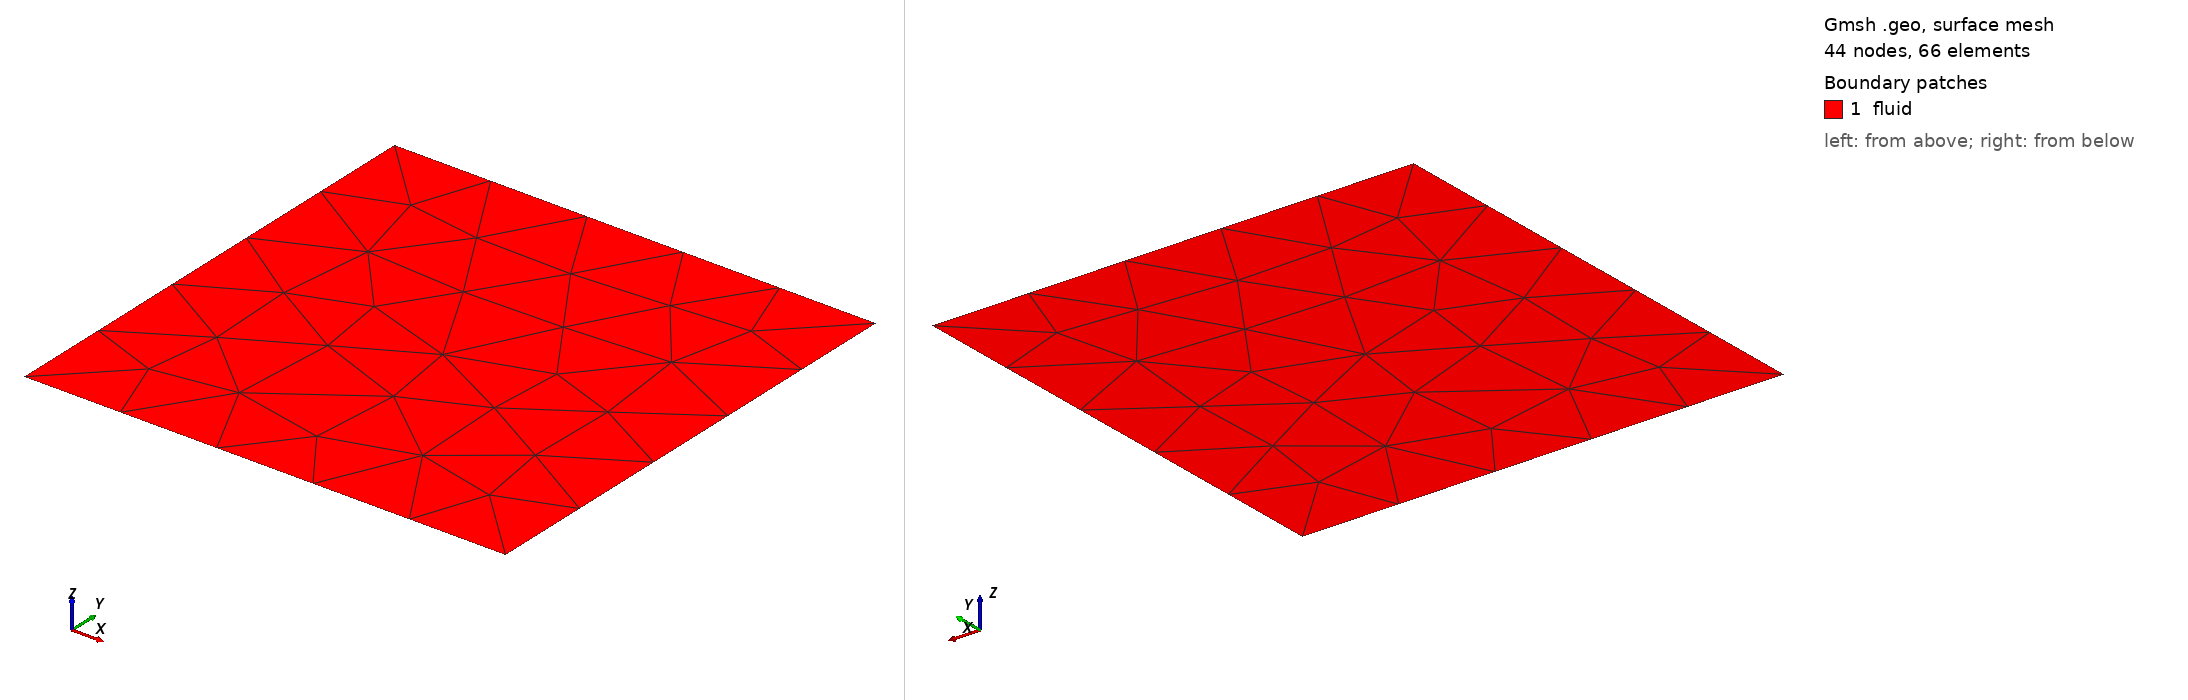

Gmsh geometry script, surface-meshed: 44 nodes, 66 surface elements. Boundary patches (legend numbers): 1 fluid. Left view from above one corner, right view from below the opposite corner. Legend entries are the model's physical surfaces. The drawing asked Gmsh for element sizes between 1% and 20% of the model's largest extent; the script's own settings can give other sizes.

=== square_high_order.geo (drawn) ===
sz=2.0;

//+
Point(1) = {0, 0, 0, sz};
//+
Point(2) = {0, 1, 0, sz};
//+
Point(3) = {1, 1, 0, sz};
//+
Point(4) = {1, 0, 0, sz};
//+
Line(1) = {1, 4};
//+
Line(2) = {2, 3};
//+
Line(3) = {1, 2};
//+
Line(4) = {4, 3};
//+
Line Loop(1) = {3, 2, -4, -1};
//+
Plane Surface(1) = {1};
//+
Physical Curve("diri_f", 5) = {3, 4, 1, 2};
// Physical Curve("neu_f", 6) = {2};
//+
Physical Surface("fluid", 7) = {1};
